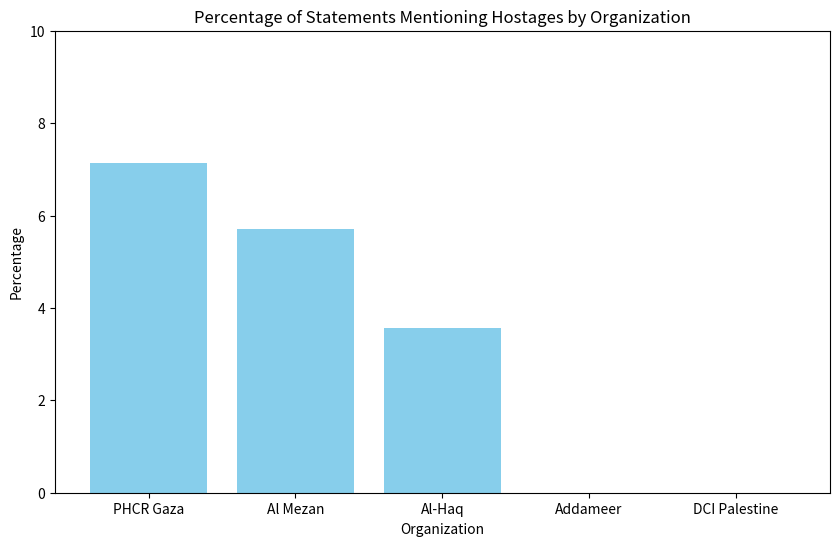

This chart was generated by the following Python code:

import pandas as pd
import matplotlib.pyplot as plt

# Define the counts and mentions for each organization
statement_data = {
    'Organization': ['PHCR Gaza', 'Al Mezan', 'Al-Haq', 'Addameer', 'DCI Palestine'],
    'Total Statements': [42, 35, 28, 0, 0],
    'Hostage Mentions': [3, 2, 1, 0, 0]
}

# Create a DataFrame
statement_df = pd.DataFrame(statement_data)

# Calculate the percentage of statements mentioning hostages
statement_df['Percentage Mentioning Hostages'] = (statement_df['Hostage Mentions'] / statement_df['Total Statements'].replace(0, 1)) * 100

# Display the DataFrame
print(statement_df)

# Plot the data for visualization
plt.figure(figsize=(10, 6))
plt.bar(statement_df['Organization'], statement_df['Percentage Mentioning Hostages'], color='skyblue')
plt.title('Percentage of Statements Mentioning Hostages by Organization')
plt.ylabel('Percentage')
plt.xlabel('Organization')
plt.ylim(0, 10)
plt.show()
